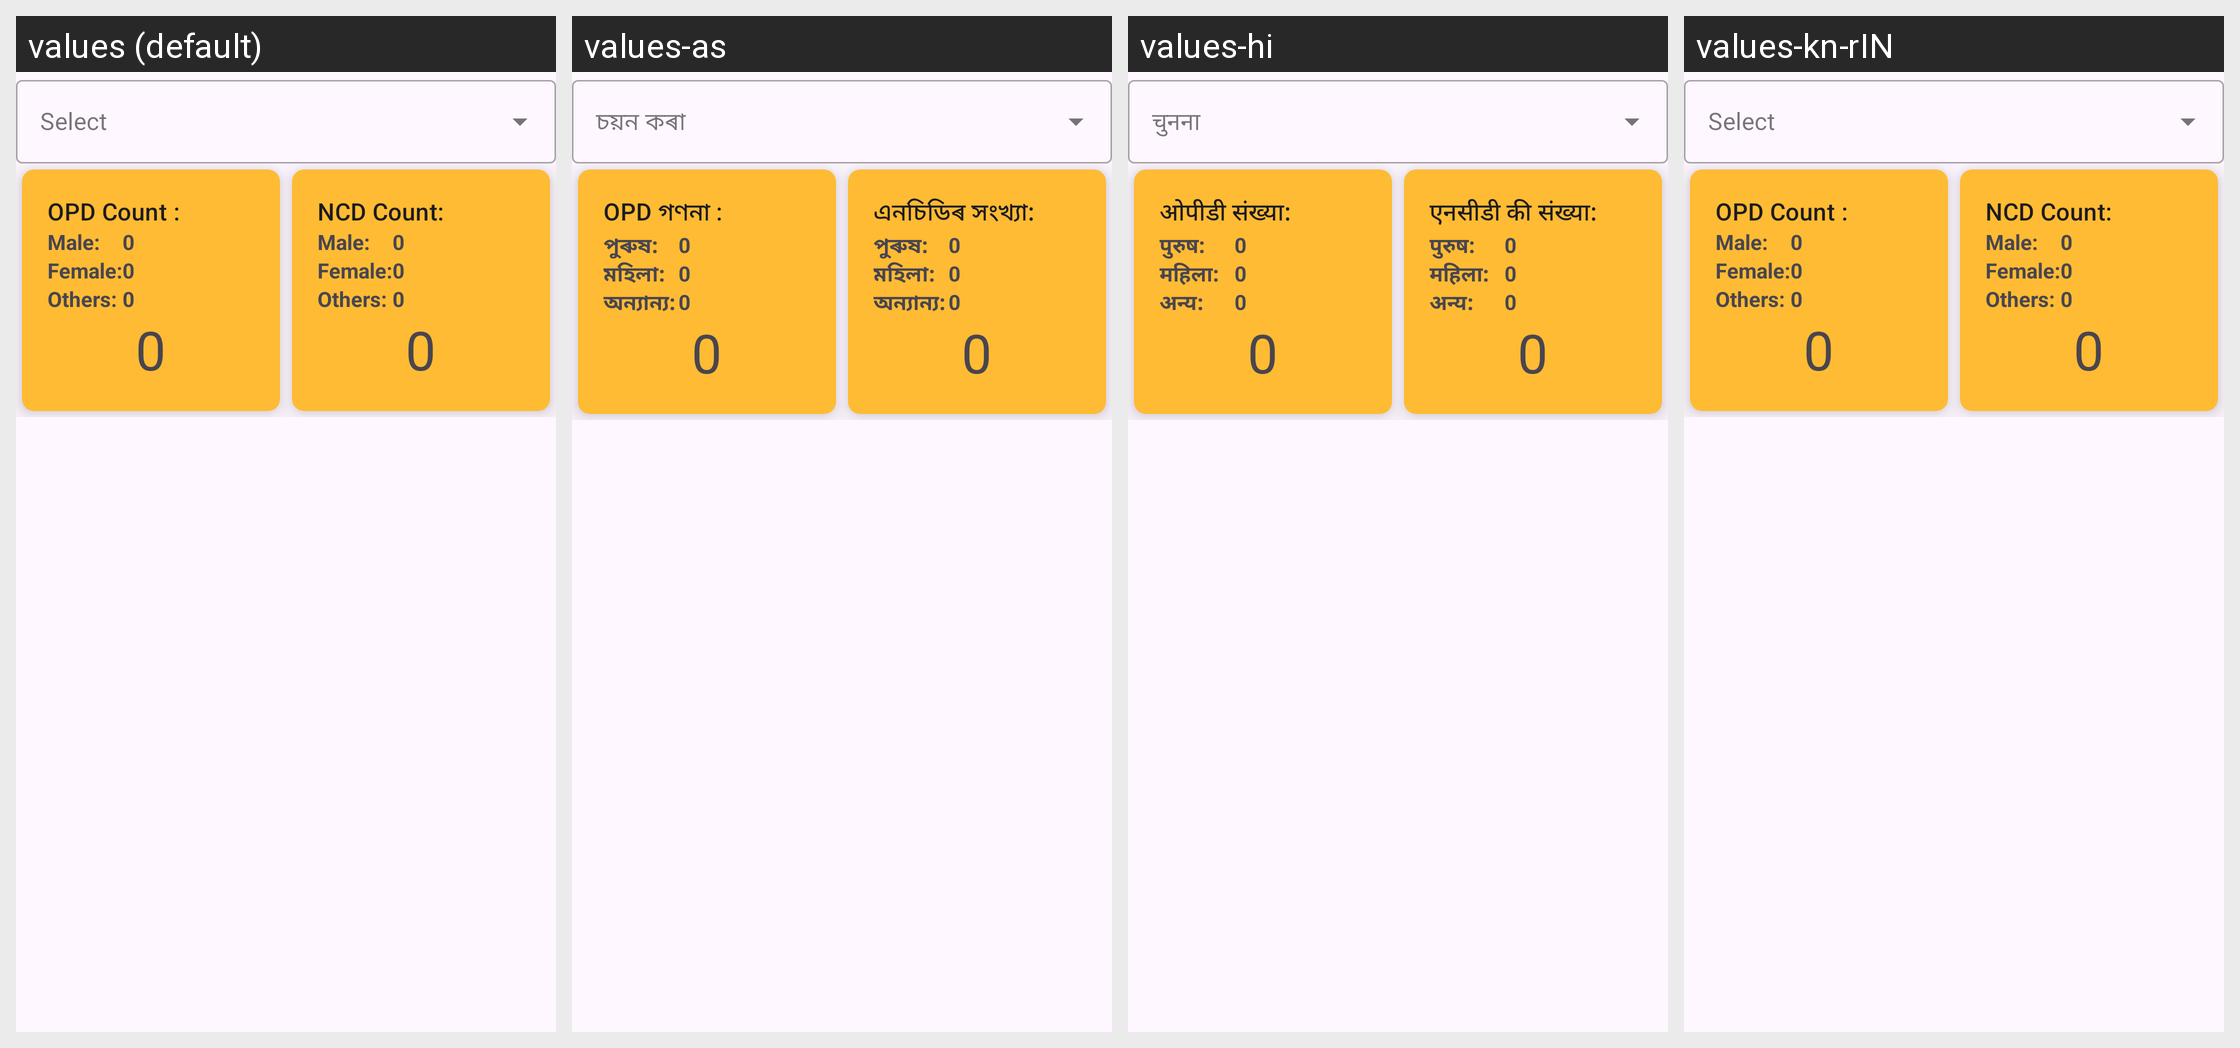

For this localized Android screen grid, give each drawn string resource with its value in every locale shown.
Android screen res/layout/fragment_dashboard.xml rendered under 4 locales, left to right: values (default), values-as, values-hi, values-kn-rIN. Device: Nexus 5 (rendered at 1080×1920; each locale shown at half size, 540×960, under a caption strip naming it); theme Theme.CHO.
Strings drawn on this screen, with the default value and each locale's value (text and hints the layout hard-codes, and strings that could not be matched under every locale, appear in the picture but are not listed):

opd_count
  values: OPD Count :
  values-as: OPD গণনা :
  values-hi: ओपीडी संख्या:
  values-kn-rIN: OPD Count :

male_opd
  values: Male:
  values-as: পুৰুষ:
  values-hi: पुरुष:
  values-kn-rIN: Male:

female_opd
  values: Female:
  values-as: মহিলা:
  values-hi: महिला:
  values-kn-rIN: Female:

others_opd
  values: Others:
  values-as: অন্যান্য:
  values-hi: अन्य:
  values-kn-rIN: Others:

ncd_count
  values: NCD Count:
  values-as: এনচিডিৰ সংখ্যা:
  values-hi: एनसीडी की संख्या:
  values-kn-rIN: NCD Count:
